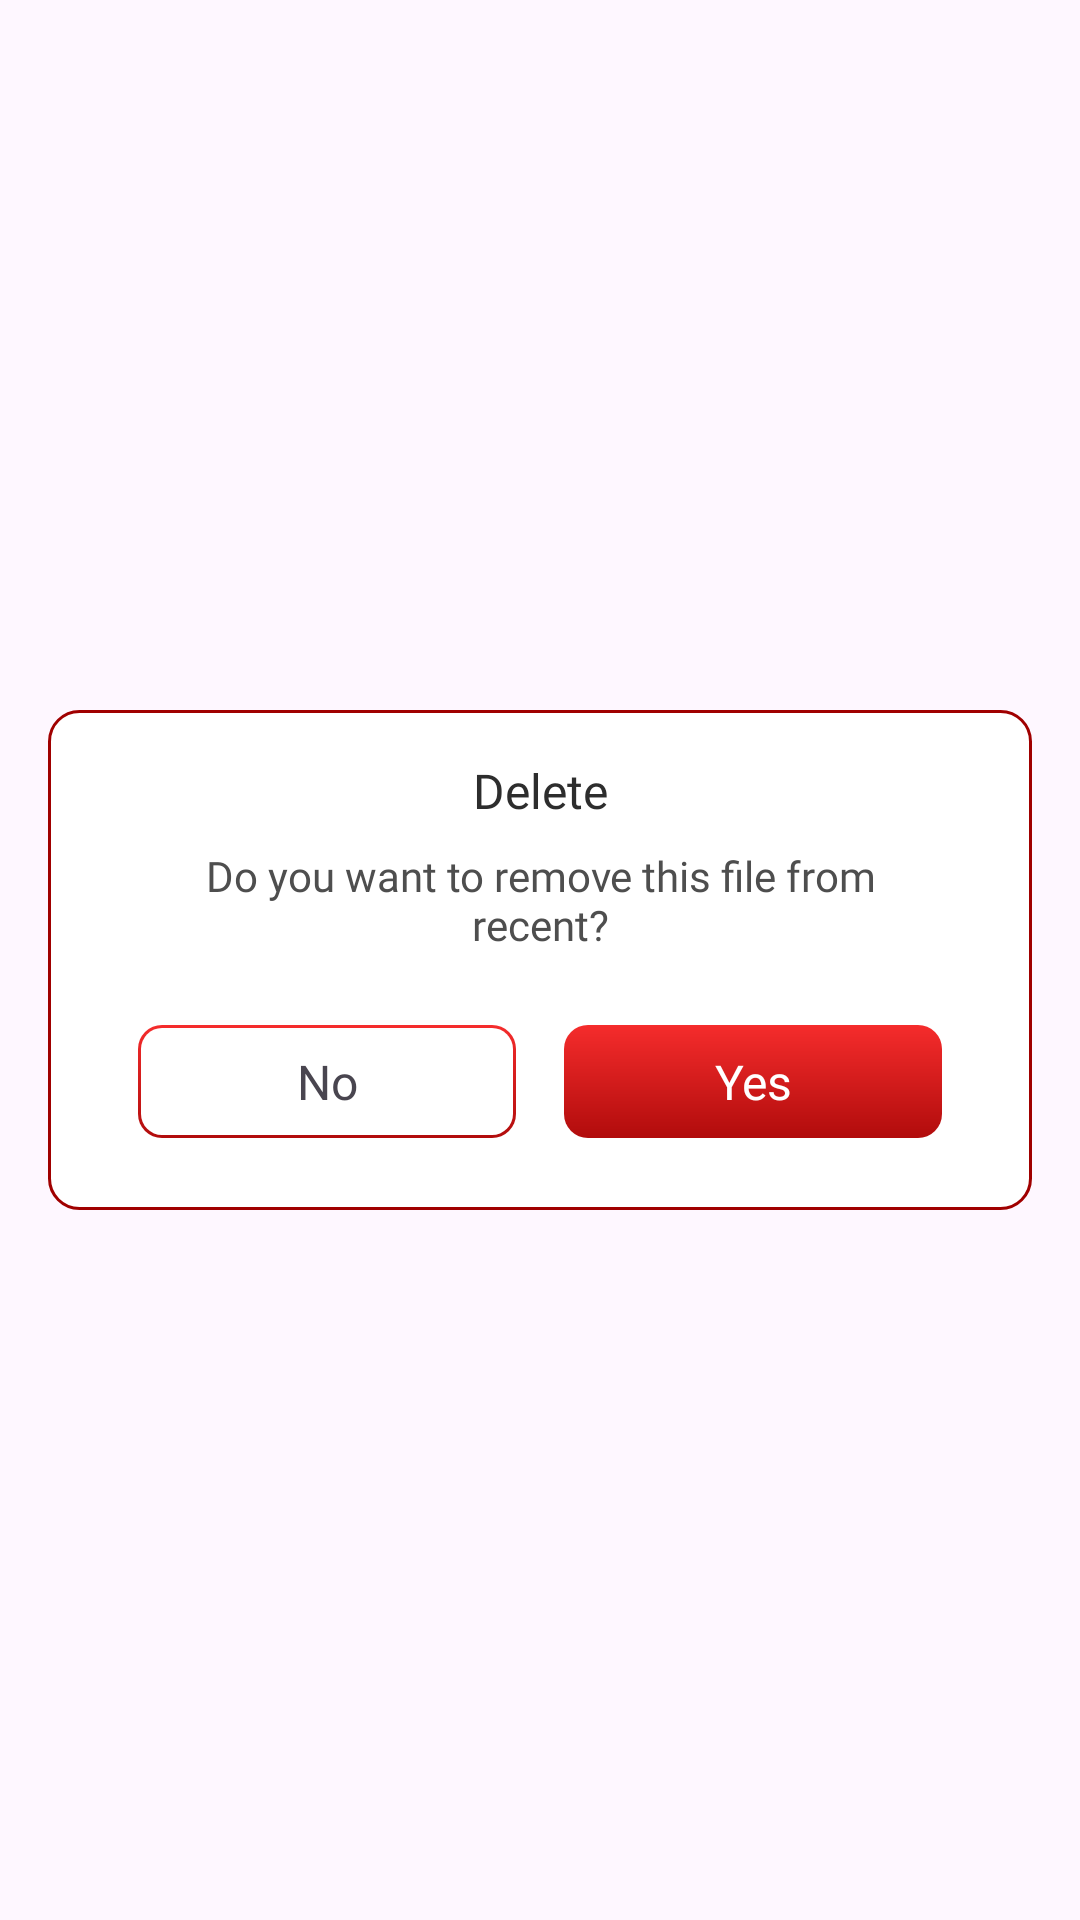

Layout XML and referenced resources for this Android screen:
<!-- AndroidManifest.xml: application theme Theme.ST109_PDF_Reader -->
<!-- res/layout/dialog_confirm.xml -->
<?xml version="1.0" encoding="utf-8"?>
<layout xmlns:android="http://schemas.android.com/apk/res/android"
    xmlns:app="http://schemas.android.com/apk/res-auto">

    <LinearLayout
        android:id="@+id/main"
        android:layout_width="match_parent"
        android:layout_height="match_parent"
        android:gravity="center">

        <LinearLayout
            android:layout_width="match_parent"
            android:layout_height="wrap_content"
            android:layout_marginHorizontal="16dp"
            android:background="@drawable/bg_10_pdf"
            android:orientation="vertical">

            <LinearLayout
                android:layout_width="match_parent"
                android:layout_height="wrap_content"
                android:orientation="vertical">

                <TextView
                    android:id="@+id/tvTitle"
                    android:layout_width="match_parent"
                    android:layout_height="wrap_content"
                    android:layout_marginTop="16dp"
                    android:fontFamily="@font/roboto_medium"
                    android:gravity="center"
                    android:text="@string/delete"
                    android:textColor="@color/black_2D"
                    android:textSize="16sp" />

                <TextView
                    android:id="@+id/tvDescription"
                    android:layout_width="match_parent"
                    android:layout_height="wrap_content"
                    android:layout_marginHorizontal="32dp"
                    android:layout_marginTop="8dp"
                    android:fontFamily="@font/roboto_regular"
                    android:gravity="center"
                    android:text="@string/do_you_want_to_remove_this_file_from_recent"
                    android:textColor="#4E4E4E"
                    android:textSize="14sp" />

                <LinearLayout
                    android:layout_width="match_parent"
                    android:layout_height="wrap_content"
                    android:layout_marginHorizontal="30dp"
                    android:layout_marginVertical="24dp"
                    android:orientation="horizontal">

                    <TextView
                        android:id="@+id/btnNo"
                        android:layout_width="0dp"
                        android:layout_height="match_parent"
                        android:layout_marginEnd="8dp"
                        android:layout_weight="1"
                        android:background="@drawable/bg_8_stroke_gradient_solid_white"
                        android:fontFamily="@font/roboto_medium"
                        android:gravity="center"
                        android:paddingVertical="8dp"
                        android:text="@string/no"
                        android:textSize="16sp" />

                    <TextView
                        android:id="@+id/btnYes"
                        android:layout_width="0dp"
                        android:layout_height="match_parent"
                        android:layout_marginStart="8dp"
                        android:layout_weight="1"
                        android:background="@drawable/bg_8_gradient_ver"
                        android:fontFamily="@font/roboto_medium"
                        android:gravity="center"
                        android:paddingVertical="8dp"
                        android:text="@string/yes"
                        android:textColor="@color/white"
                        android:textSize="16sp" />
                </LinearLayout>
            </LinearLayout>

        </LinearLayout>
    </LinearLayout>
</layout>
<!-- resources referenced by this layout -->
<resources>
  <color name="black_2D">#2D2D2D</color>
  <color name="white">#FFFFFFFF</color>
  <!-- drawable bg_10_pdf (drawable) -->
  <?xml version="1.0" encoding="utf-8"?>
  <shape xmlns:android="http://schemas.android.com/apk/res/android">
      <corners android:radius="10dp" />
      <stroke
          android:width="1dp"
          android:color="@color/pdf" />
      <solid android:color="@color/white" />
  </shape>
  <!-- drawable bg_8_gradient_ver (drawable) -->
  <?xml version="1.0" encoding="utf-8"?>
  <shape xmlns:android="http://schemas.android.com/apk/res/android">
      <corners android:radius="8dp" />
      <gradient
          android:angle="-90"
          android:endColor="@color/red_end"
          android:startColor="@color/red_start" />
  </shape>
  <!-- drawable bg_8_stroke_gradient_solid_white (drawable) -->
  <?xml version="1.0" encoding="utf-8"?>
  <layer-list xmlns:android="http://schemas.android.com/apk/res/android">
      <item>
          <shape>
              <corners android:radius="8dp" />
              <gradient
                  android:angle="-90"
                  android:endColor="#B10C0C"
                  android:startColor="#F52C2C" />
              <padding
                  android:bottom="1dp"
                  android:left="1dp"
                  android:right="1dp"
                  android:top="1dp" />
          </shape>
      </item>
  
      <item>
          <shape>
              <corners android:radius="7dp" />
              <solid android:color="@color/white" />
          </shape>
      </item>
  </layer-list>
  <string name="delete">Delete</string>
  <string name="do_you_want_to_remove_this_file_from_recent">Do you want to remove this file from recent?</string>
  <string name="no">No</string>
  <string name="yes">Yes</string>
  <style name="Theme.ST109_PDF_Reader" parent="Base.Theme.ST109_PDF_Reader" />
  <color name="pdf">#A00000</color>
  <color name="red_end">#B10C0C</color>
  <color name="red_start">#F52C2C</color>
  <style name="Base.Theme.ST109_PDF_Reader" parent="Theme.Material3.DayNight.NoActionBar">
          <item name="android:windowTranslucentStatus">false</item>
          <item name="android:statusBarColor">@android:color/transparent</item>
          <item name="android:windowTranslucentNavigation">false</item>
          <item name="android:fitsSystemWindows">false</item>
      </style>
</resources>
